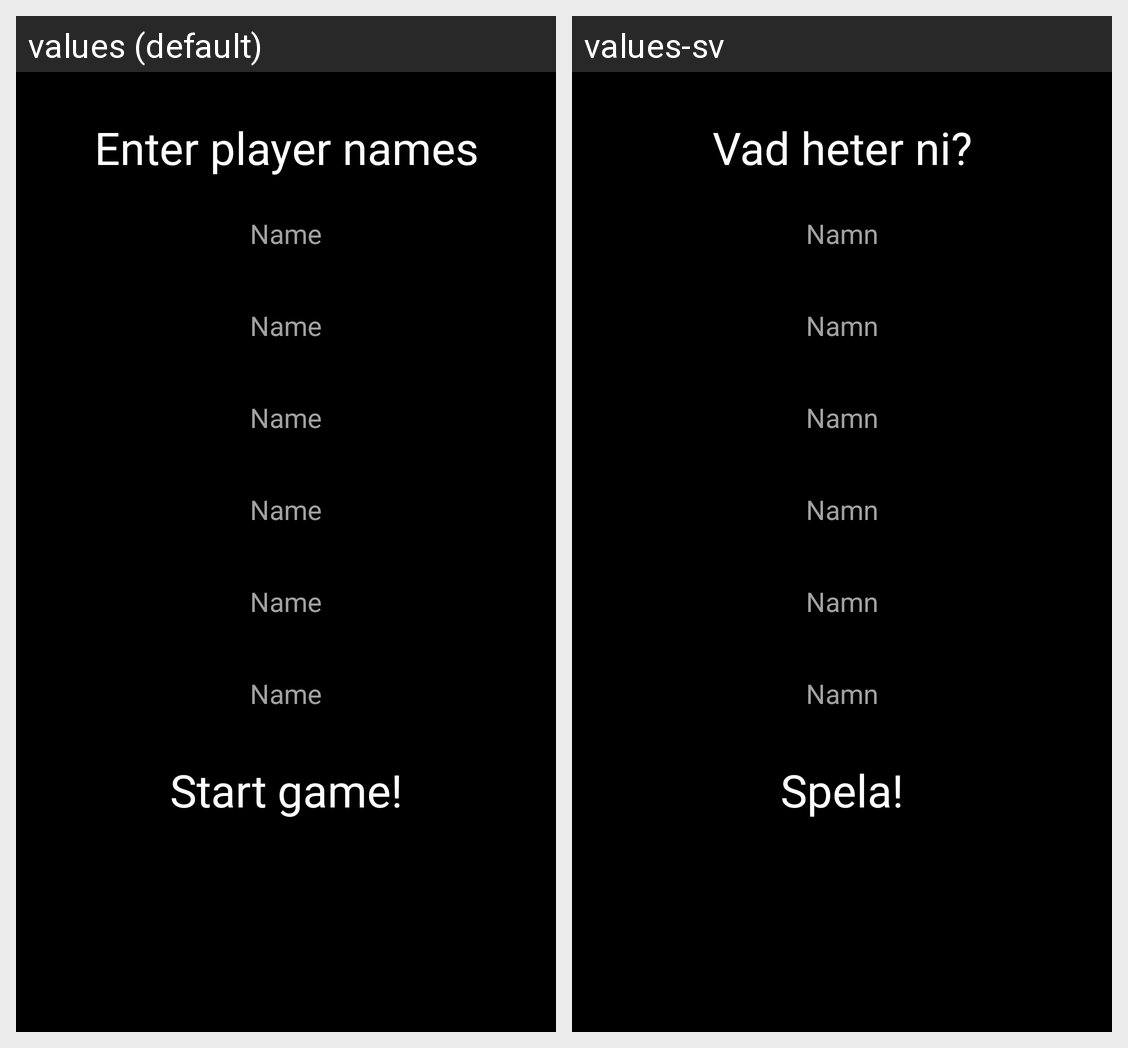

Locale-by-locale string values for the Android screen shown in this grid:
Android screen res/layout/activity_player_names.xml rendered under 2 locales, left to right: values (default), values-sv. Device: Nexus 5 (rendered at 1080×1920; each locale shown at half size, 540×960, under a caption strip naming it); theme AppFullScreenTheme.
Strings drawn on this screen, with the default value and each locale's value (text and hints the layout hard-codes, and strings that could not be matched under every locale, appear in the picture but are not listed):

enterNames
  values: Enter player names
  values-sv: Vad heter ni?

NameHint
  values: Name
  values-sv: Namn

startGame
  values: Start game!
  values-sv: Spela!
